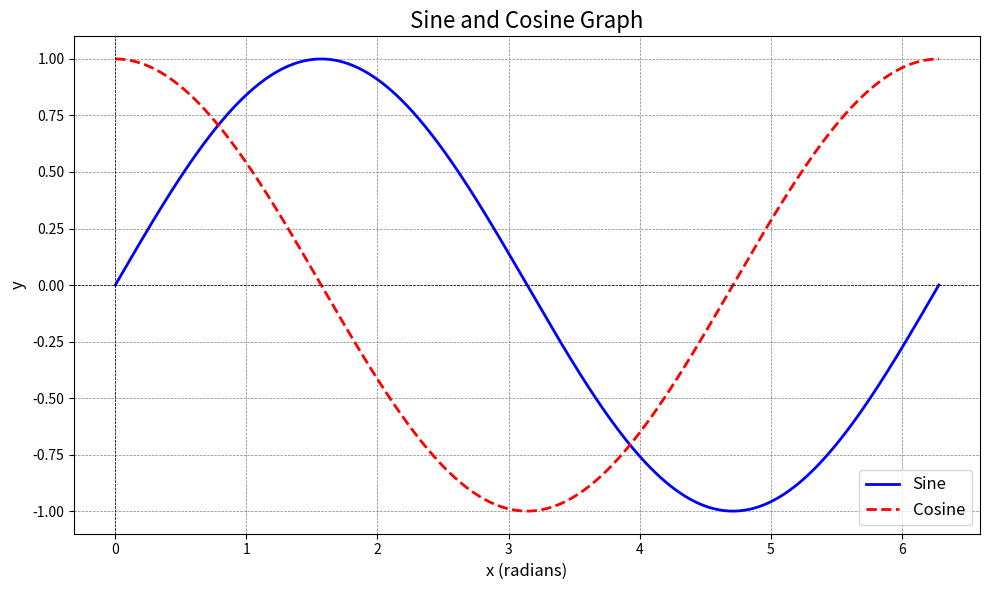

Python code for this plot:
import numpy as np
import matplotlib.pyplot as plt

x = np.linspace(0, 2 * np.pi, 500)

y_sin = np.sin(x)
y_cos = np.cos(x)

plt.figure(figsize=(10, 6))
plt.plot(x, y_sin, label='Sine', color='blue', linewidth=2)
plt.plot(x, y_cos, label='Cosine', color='red', linestyle='--', linewidth=2)

plt.title('Sine and Cosine Graph', fontsize=16)
plt.xlabel('x (radians)', fontsize=12)
plt.ylabel('y', fontsize=12)
plt.axhline(0, color='black', linewidth=0.5, linestyle='--')  # Add horizontal axis
plt.axvline(0, color='black', linewidth=0.5, linestyle='--')  # Add vertical axis
plt.grid(color='gray', linestyle='--', linewidth=0.5)
plt.legend(fontsize=12)

plt.tight_layout()
plt.show()
